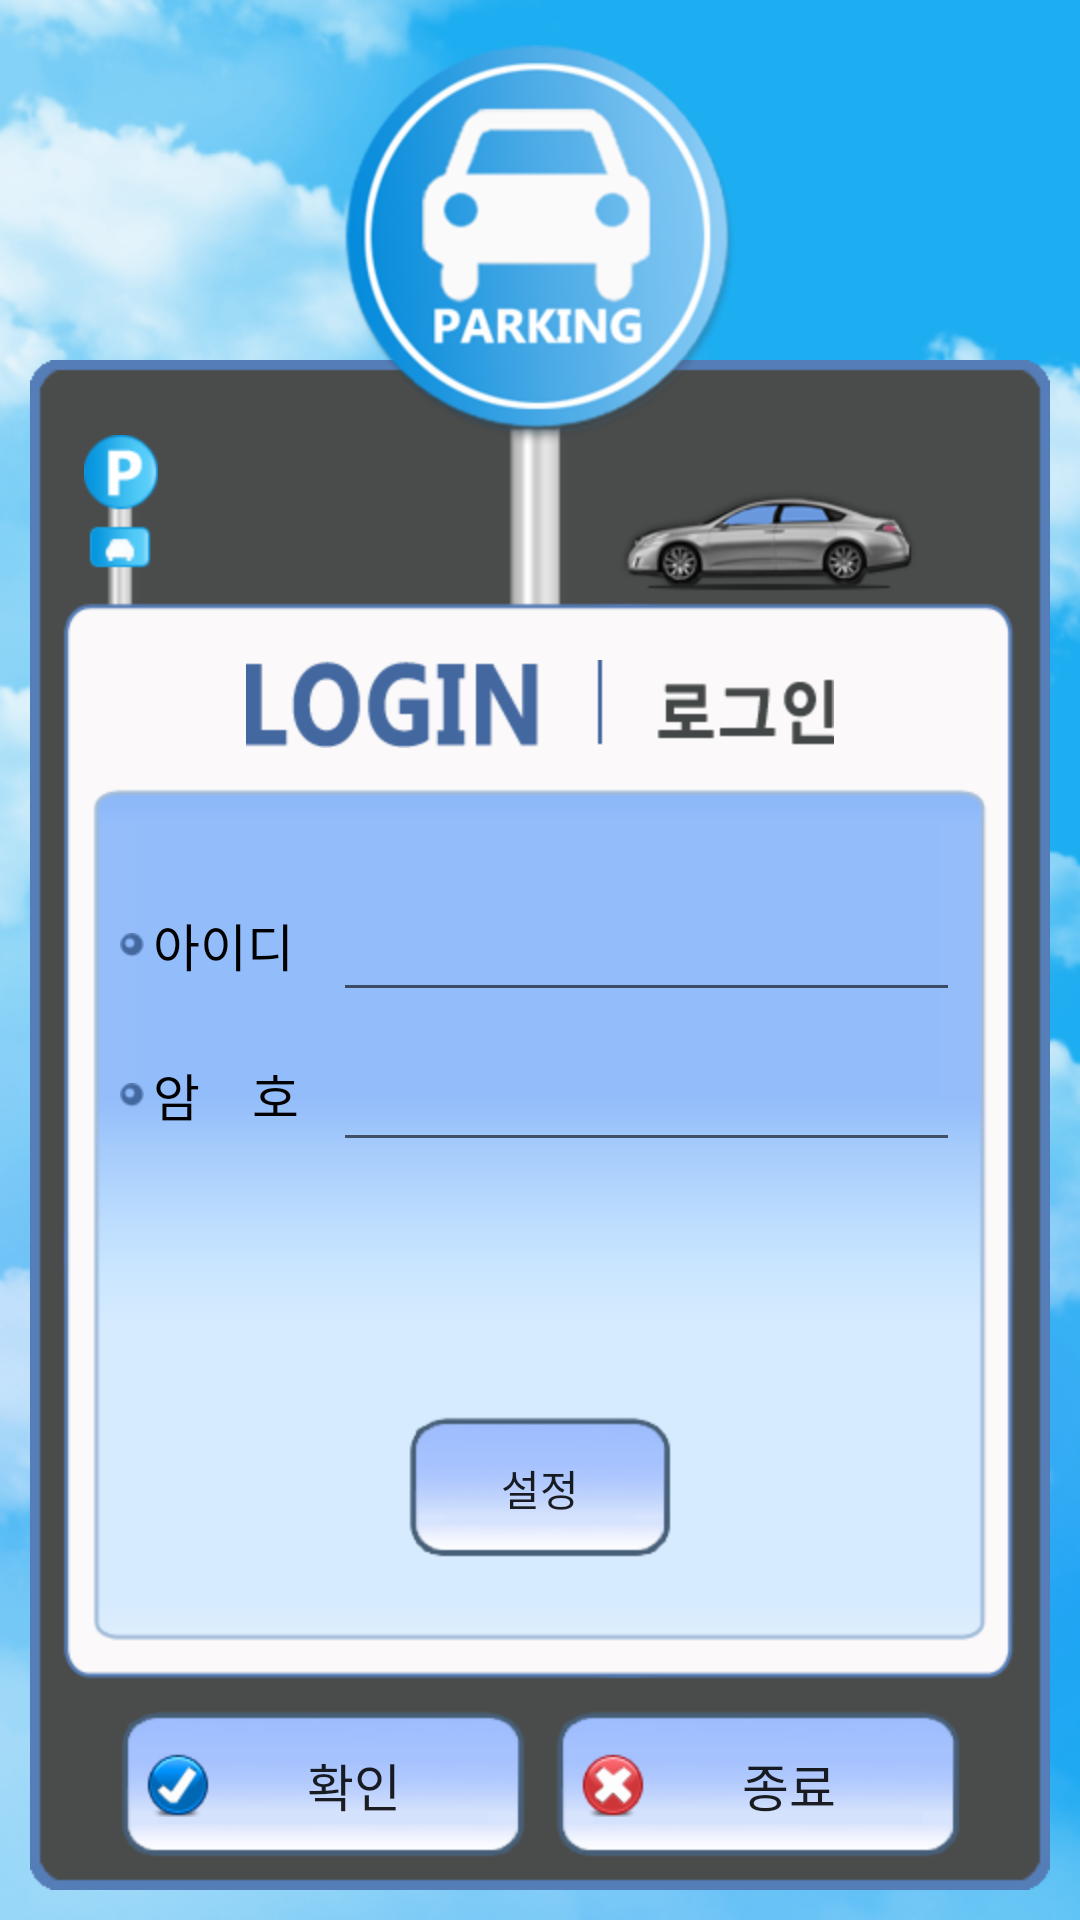

Android layout source for this screen:
<!-- AndroidManifest.xml: fallback theme Theme.MaterialComponents.DayNight.NoActionBar -->
<!-- res/layout/layout_login.xml -->
<?xml version="1.0" encoding="utf-8"?>
<RelativeLayout xmlns:android="http://schemas.android.com/apk/res/android" android:layout_width="fill_parent" android:layout_height="match_parent" android:background="@drawable/clouds">
	<View android:id="@+id/v_graybox" android:layout_width="fill_parent" android:layout_height="fill_parent" android:layout_marginLeft="10dip" android:layout_marginRight="10dip" android:layout_marginTop="120dip" android:layout_marginBottom="10dp" android:background="@drawable/graybox" />
	<Button android:id="@+id/iv_parksign" android:layout_width="wrap_content" android:layout_height="wrap_content" android:layout_alignParentTop="true" android:layout_centerHorizontal="true" android:layout_marginTop="15dip" android:background="@drawable/parking" />
	<ImageView android:id="@+id/iv_sign_holder" android:layout_width="wrap_content" android:layout_height="wrap_content" android:layout_below="@+id/iv_parksign" android:layout_centerHorizontal="true" android:layout_marginTop="-7dip" android:background="@drawable/column" />
	<ImageView android:id="@+id/iv_park_logo" android:layout_width="wrap_content" android:layout_height="wrap_content" android:layout_marginLeft="28dip" android:layout_marginTop="145dip" android:background="@drawable/s_parking" />
	<View android:id="@+id/v_loginbox_bottom" android:layout_width="fill_parent" android:layout_height="fill_parent" android:layout_centerHorizontal="true" android:layout_marginBottom="80dip" android:layout_marginLeft="20dip" android:layout_marginRight="20dip" android:layout_marginTop="200dip" android:background="@drawable/loginboxbottom" />
	<ImageView android:id="@+id/iv_title_text" android:layout_width="wrap_content" android:layout_height="wrap_content" android:layout_above="@+id/v_loginbox_bottom" android:layout_marginBottom="5dip" android:layout_marginLeft="4dip" android:layout_marginTop="155dp" android:layout_toRightOf="@+id/iv_park_logo" android:background="@drawable/text1" />
	<ImageView android:id="@+id/iv_login_car" android:layout_width="wrap_content" android:layout_height="wrap_content" android:layout_alignBottom="@+id/iv_park_logo" android:layout_marginBottom="25dip" android:layout_marginLeft="15dip" android:layout_toRightOf="@+id/iv_sign_holder" android:background="@drawable/car" />
	<ImageView android:id="@+id/iv_title_text2" android:layout_width="wrap_content" android:layout_height="wrap_content" android:layout_alignTop="@+id/v_loginbox_bottom" android:layout_centerHorizontal="true" android:layout_marginTop="20dip" android:background="@drawable/login" />
	<View android:id="@+id/v_login_front" android:layout_width="fill_parent" android:layout_height="fill_parent" android:layout_marginBottom="90dip" android:layout_marginLeft="30dip" android:layout_marginRight="30dip" android:layout_marginTop="260dip" android:background="@drawable/loginfront" />
	<TableLayout android:layout_width="fill_parent" android:layout_height="wrap_content" android:layout_alignTop="@+id/v_login_front" android:layout_centerHorizontal="true" android:layout_marginLeft="40dp" android:layout_marginRight="40dp" android:layout_marginTop="30dp">
		<TableRow android:gravity="center_vertical">
			<ImageView android:id="@+id/iv_login_dot1" android:layout_width="wrap_content" android:layout_height="wrap_content" android:src="@drawable/dot" />
			<TextView android:id="@+id/tv_login_id" android:layout_width="60dip" android:layout_height="50dp" android:text="아이디" android:layout_marginLeft="3dp" android:gravity="center_vertical" android:textColor="@android:color/black" android:textSize="17sp" />
			<EditText android:id="@+id/et_login_id" android:layout_width="fill_parent" android:layout_height="45dip" android:layout_weight="1" android:inputType="phone" android:maxLength="4" android:textSize="15sp" />
		</TableRow>
		<TableRow android:gravity="center_vertical">
			<ImageView android:id="@+id/iv_login_dot2" android:layout_width="wrap_content" android:layout_height="wrap_content" android:src="@drawable/dot" />
			<TextView android:id="@+id/tv_login_pwd" android:layout_width="60dip" android:layout_height="50dp" android:text="암    호" android:gravity="center_vertical" android:layout_marginLeft="3dp" android:textColor="@android:color/black" android:textSize="17sp" />
			<EditText android:id="@+id/et_login_pwd" android:layout_width="fill_parent" android:layout_height="45dp" android:layout_weight="1" android:inputType="phone" android:maxLength="4" android:textSize="15sp" android:password="true" />
		</TableRow>
	</TableLayout>
	<Button android:id="@+id/btn_setting" android:layout_width="wrap_content" android:layout_height="wrap_content" android:background="@drawable/selector_btn_onoff" android:text="  설정  " android:layout_alignBottom="@+id/v_login_front" android:layout_marginBottom="30dp" android:layout_centerHorizontal="true"/>
	<LinearLayout android:layout_width="fill_parent" android:layout_height="50dip" android:layout_alignBottom="@+id/v_graybox" android:layout_marginLeft="40dp" android:layout_marginRight="40dp" android:layout_marginBottom="10dp" android:orientation="horizontal">
		<Button android:id="@+id/btn_login_ok" android:layout_width="fill_parent" android:layout_height="fill_parent" android:layout_weight="1" android:background="@drawable/selector_btn_onoff" android:drawableLeft="@drawable/btn_top_ok" android:text="확인" android:layout_marginRight="5dp" android:textSize="17sp" />
		<Button android:id="@+id/btn_login_cancel" android:layout_width="fill_parent" android:layout_height="fill_parent" android:layout_weight="1" android:background="@drawable/selector_btn_onoff" android:drawableLeft="@drawable/btn_top_no" android:layout_marginLeft="5dp" android:text="종료" android:textSize="17sp" />
	</LinearLayout>
</RelativeLayout>
<!-- resources referenced by this layout -->
<resources>
  <!-- drawable btn_top_no: png bitmap (drawable-hdpi, 2721 bytes) -->
  <!-- drawable btn_top_ok: png bitmap (drawable-hdpi, 2624 bytes) -->
  <!-- drawable car: png bitmap (drawable-hdpi, 10423 bytes) -->
  <!-- drawable clouds: png bitmap (drawable-hdpi, 229548 bytes) -->
  <!-- drawable column: png bitmap (drawable-hdpi, 1910 bytes) -->
  <!-- drawable dot: png bitmap (drawable-hdpi, 1241 bytes) -->
  <!-- drawable login: png bitmap (drawable-hdpi, 2951 bytes) -->
  <!-- drawable parking: png bitmap (drawable-hdpi, 32399 bytes) -->
  <!-- drawable s_parking: png bitmap (drawable-hdpi, 3411 bytes) -->
  <!-- drawable selector_btn_onoff (drawable-hdpi) -->
  <?xml version="1.0" encoding="utf-8"?>
  <selector xmlns:android="http://schemas.android.com/apk/res/android">
      <item android:state_selected="true" android:drawable="@drawable/btn_type1_on"/>
          <item android:state_pressed="true" android:drawable="@drawable/btn_type1_on"/>
          <item android:drawable="@drawable/btn_type1_off"/>
  </selector>
  <!-- drawable text1: png bitmap (drawable-hdpi, 2808 bytes) -->
</resources>
